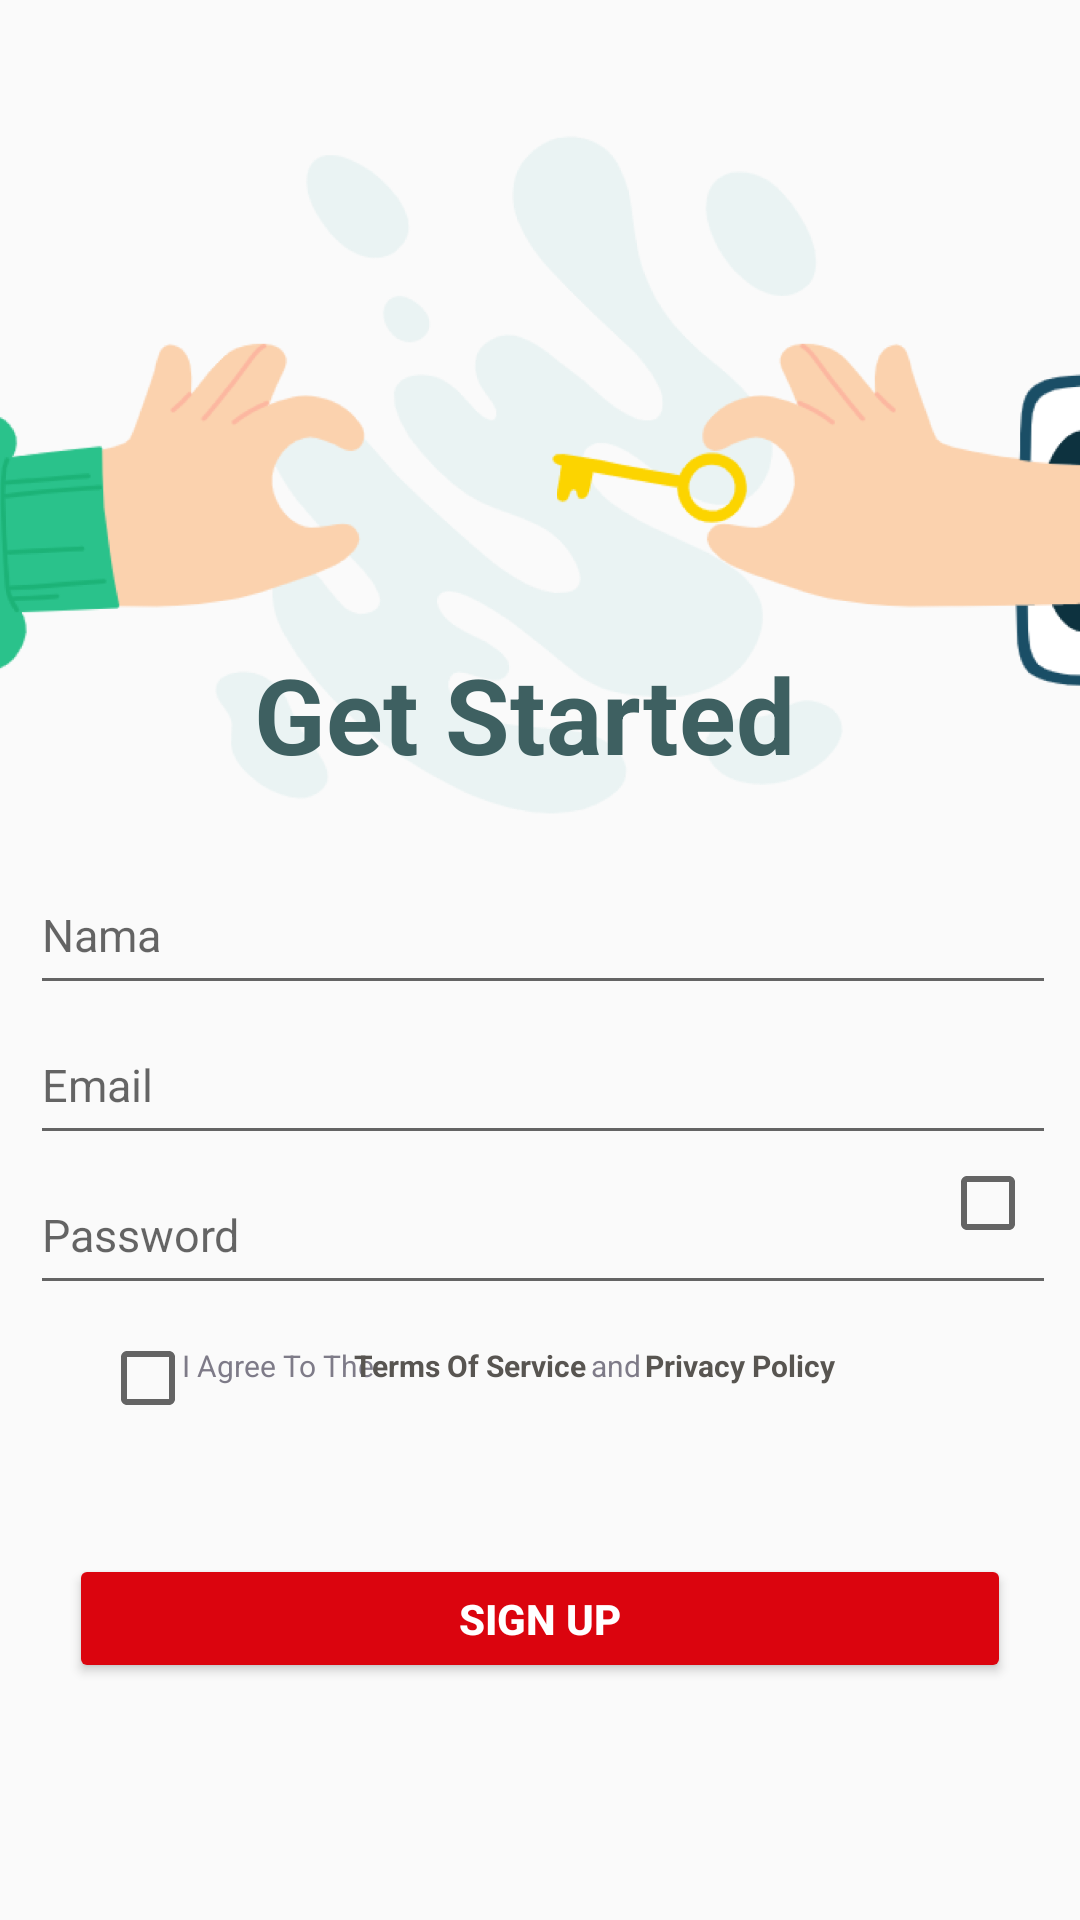

Android layout source for this screen:
<!-- AndroidManifest.xml: application theme Theme.AppCompat.Light.NoActionBar -->
<!-- res/layout/activity_regis.xml -->
<?xml version="1.0" encoding="utf-8"?>
<androidx.constraintlayout.widget.ConstraintLayout xmlns:android="http://schemas.android.com/apk/res/android"
    xmlns:app="http://schemas.android.com/apk/res-auto"
    xmlns:tools="http://schemas.android.com/tools"
    android:layout_width="match_parent"
    android:layout_height="match_parent"
    tools:context=".Main.Regis">

    <ImageView
        android:id="@+id/imageView3"
        android:layout_width="426dp"
        android:layout_height="316dp"
        app:layout_constraintBottom_toBottomOf="parent"
        app:layout_constraintEnd_toEndOf="parent"
        app:layout_constraintStart_toStartOf="parent"
        app:layout_constraintTop_toTopOf="parent"
        app:layout_constraintVertical_bias="0.0"
        app:srcCompat="@drawable/undrawwww2" />

    <TextView
        android:id="@+id/textstarted"
        android:layout_width="wrap_content"
        android:layout_height="wrap_content"
        android:text="Get Started"
        android:textColor="#3e6061"
        android:textSize="35dp"
        android:textStyle="bold"
        app:layout_constraintBottom_toBottomOf="parent"
        app:layout_constraintEnd_toEndOf="parent"
        app:layout_constraintHorizontal_bias="0.471"
        app:layout_constraintStart_toStartOf="parent"
        app:layout_constraintTop_toTopOf="parent"
        app:layout_constraintVertical_bias="0.362" />

    <EditText
        android:id="@+id/tx_namareg"
        android:layout_width="342dp"
        android:layout_height="50dp"
        android:hint="Nama"
        android:textColor="#7e7b88"
        android:textSize="15dp"
        app:layout_constraintBottom_toBottomOf="parent"
        app:layout_constraintEnd_toEndOf="parent"
        app:layout_constraintHorizontal_bias="0.55"
        app:layout_constraintStart_toStartOf="parent"
        app:layout_constraintTop_toBottomOf="@+id/textstarted"
        app:layout_constraintVertical_bias="0.072" />

    <EditText
        android:id="@+id/tx_emailreg"
        android:layout_width="342dp"
        android:layout_height="50dp"
        android:hint="Email"
        android:textColor="#7e7b88"
        android:textSize="15dp"
        app:layout_constraintBottom_toBottomOf="parent"
        app:layout_constraintEnd_toEndOf="parent"
        app:layout_constraintHorizontal_bias="0.55"
        app:layout_constraintStart_toStartOf="parent"
        app:layout_constraintTop_toBottomOf="@+id/tx_namareg"
        app:layout_constraintVertical_bias="0.0" />

    <EditText
        android:id="@+id/tx_passwordreg"
        android:layout_width="342dp"
        android:layout_height="50dp"
        android:hint="Password"
        android:inputType="textPassword"
        android:textColor="#7e7b88"
        android:textSize="15dp"
        app:layout_constraintBottom_toBottomOf="parent"
        app:layout_constraintEnd_toEndOf="parent"
        app:layout_constraintHorizontal_bias="0.55"
        app:layout_constraintStart_toStartOf="parent"
        app:layout_constraintTop_toBottomOf="@+id/tx_emailreg"
        app:layout_constraintVertical_bias="0.0" />

    <CheckBox
        android:id="@+id/check_regis"
        android:layout_width="32dp"
        android:layout_height="38dp"
        android:textColorHint="#BD0909"
        app:layout_constraintBottom_toBottomOf="parent"
        app:layout_constraintEnd_toEndOf="parent"
        app:layout_constraintHorizontal_bias="0.102"
        app:layout_constraintStart_toStartOf="parent"
        app:layout_constraintTop_toBottomOf="@+id/tx_passwordreg"
        app:layout_constraintVertical_bias="0.032" />

    <TextView
        android:layout_width="wrap_content"
        android:layout_height="wrap_content"
        android:text="I Agree To The"
        android:textColor="#7e7b88"
        android:textSize="10dp"
        app:layout_constraintBottom_toBottomOf="parent"
        app:layout_constraintEnd_toEndOf="parent"
        app:layout_constraintHorizontal_bias="0.205"
        app:layout_constraintStart_toStartOf="parent"
        app:layout_constraintTop_toBottomOf="@+id/tx_passwordreg"
        app:layout_constraintVertical_bias="0.07" />

    <TextView
        android:id="@+id/textView2"
        android:layout_width="wrap_content"
        android:layout_height="wrap_content"
        android:text="Privacy Policy"
        android:textColor="#585551"
        android:textSize="10dp"
        android:textStyle="bold"
        app:layout_constraintBottom_toBottomOf="parent"
        app:layout_constraintEnd_toEndOf="parent"
        app:layout_constraintHorizontal_bias="0.018"
        app:layout_constraintStart_toEndOf="@+id/textView3"
        app:layout_constraintTop_toBottomOf="@+id/tx_passwordreg"
        app:layout_constraintVertical_bias="0.07" />

    <TextView
        android:id="@+id/textView1"
        android:layout_width="wrap_content"
        android:layout_height="wrap_content"
        android:text="Terms Of Service"
        android:textColor="#585551"
        android:textSize="10dp"
        android:textStyle="bold"
        app:layout_constraintBottom_toBottomOf="parent"
        app:layout_constraintEnd_toEndOf="parent"
        app:layout_constraintHorizontal_bias="0.417"
        app:layout_constraintStart_toStartOf="parent"
        app:layout_constraintTop_toBottomOf="@+id/tx_passwordreg"
        app:layout_constraintVertical_bias="0.07" />

    <TextView
        android:id="@+id/textView3"
        android:layout_width="wrap_content"
        android:layout_height="wrap_content"
        android:text="and"
        android:textColor="#7e7b88"
        android:textSize="10dp"
        app:layout_constraintBottom_toBottomOf="parent"
        app:layout_constraintEnd_toEndOf="parent"
        app:layout_constraintHorizontal_bias="0.011"
        app:layout_constraintStart_toEndOf="@+id/textView1"
        app:layout_constraintTop_toBottomOf="@+id/tx_passwordreg"
        app:layout_constraintVertical_bias="0.07" />

    <Button
        android:id="@+id/btn_regis"
        android:layout_width="314dp"
        android:layout_height="43dp"
        android:backgroundTint="#db040e"
        android:text="Sign Up"
        android:textColor="#FFFFFF"
        android:textStyle="bold"
        app:layout_constraintBottom_toBottomOf="parent"
        app:layout_constraintEnd_toEndOf="parent"
        app:layout_constraintStart_toStartOf="parent"
        app:layout_constraintTop_toBottomOf="@+id/check_regis"
        app:layout_constraintVertical_bias="0.335" />

    <CheckBox
        android:id="@+id/ch_reghide"
        android:layout_width="wrap_content"
        android:layout_height="wrap_content"
        app:layout_constraintBottom_toBottomOf="parent"
        app:layout_constraintEnd_toEndOf="parent"
        app:layout_constraintHorizontal_bias="0.955"
        app:layout_constraintStart_toStartOf="parent"
        app:layout_constraintTop_toBottomOf="@+id/tx_emailreg"
        app:layout_constraintVertical_bias="0.0" />

</androidx.constraintlayout.widget.ConstraintLayout>
<!-- resources referenced by this layout -->
<resources>
  <!-- drawable undrawwww2: png bitmap (drawable, 183275 bytes) -->
</resources>
